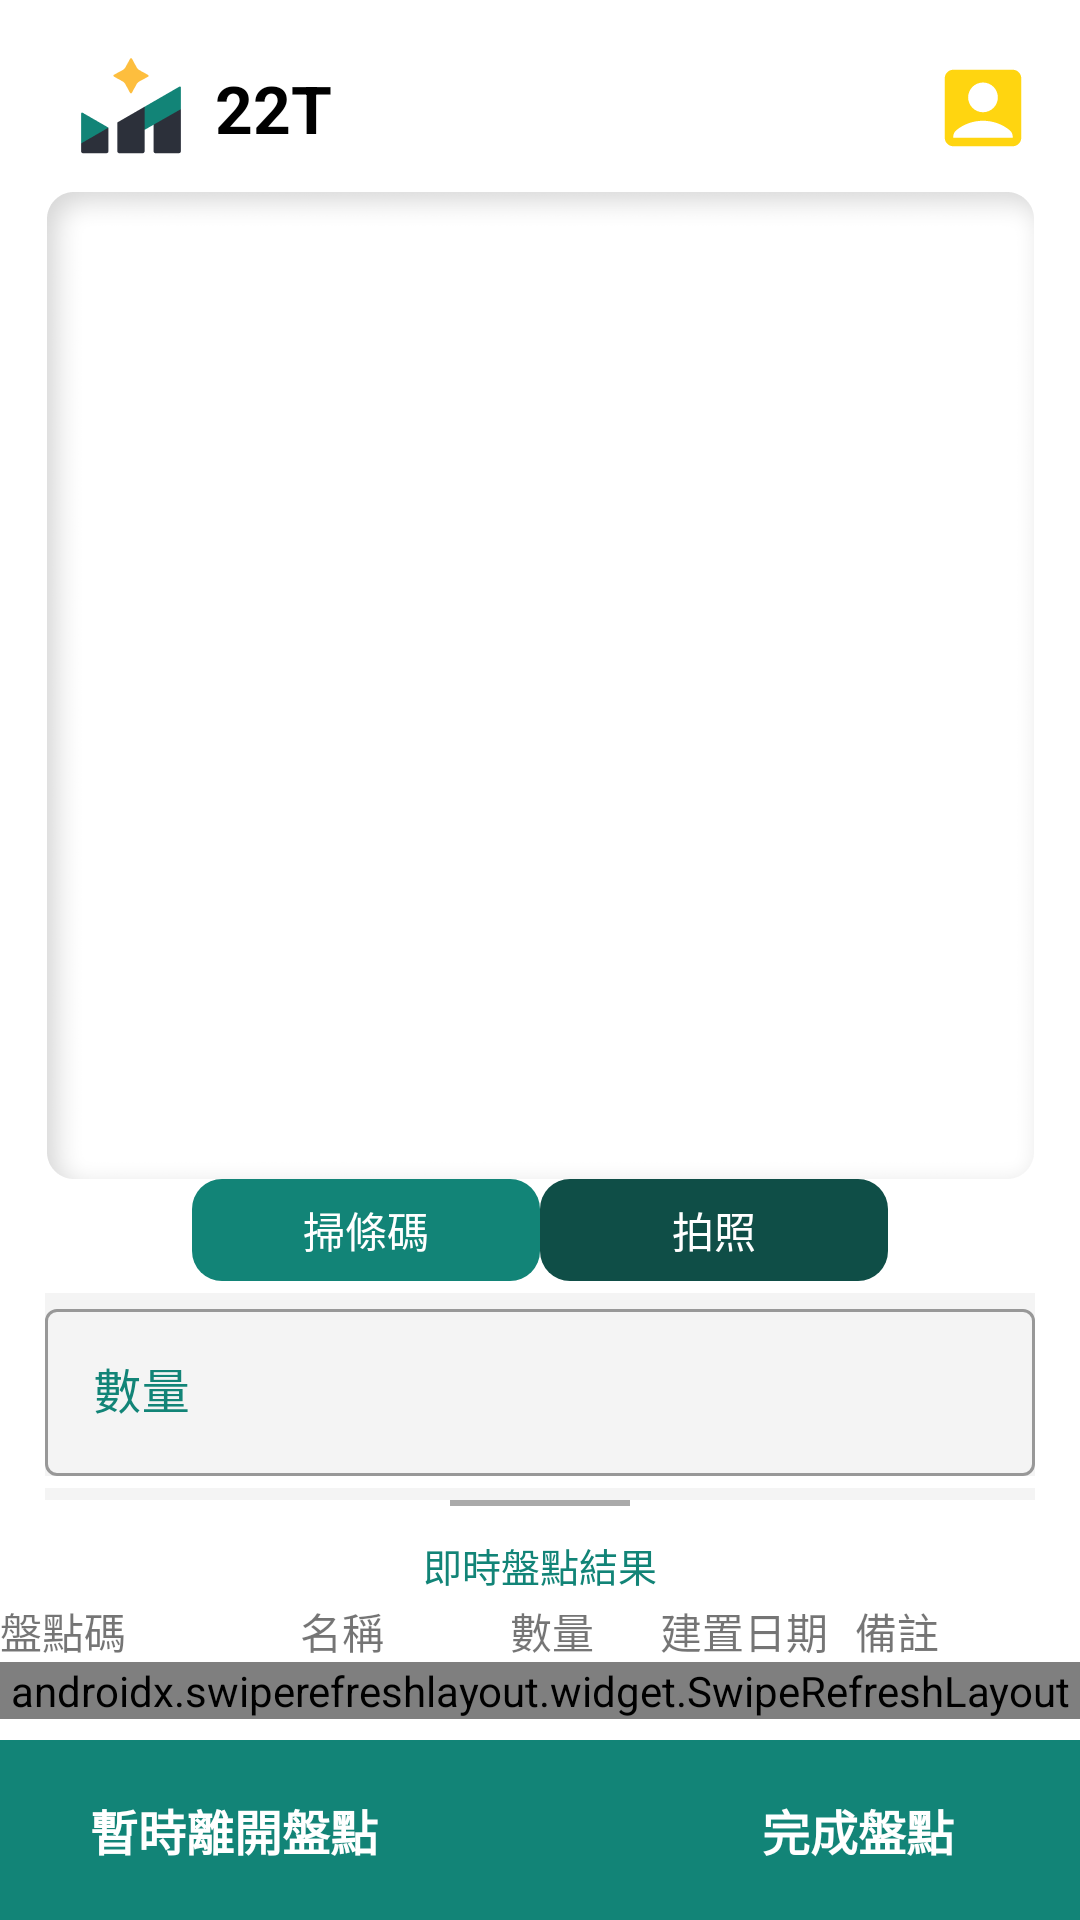

Here is an Android app screen rendered from its layout file. Give the layout XML and the strings, colors and styles it references.
<!-- AndroidManifest.xml: application theme AppTheme -->
<!-- res/layout/fragment_inventory_no_name.xml -->
<androidx.constraintlayout.widget.ConstraintLayout xmlns:android="http://schemas.android.com/apk/res/android"
xmlns:app="http://schemas.android.com/apk/res-auto"
xmlns:tools="http://schemas.android.com/tools"
android:layout_width="match_parent"
android:layout_height="match_parent"
tools:context="com.chhsiao.firebase.quickstart.database.java.InventoryNoNameFragment">

<include
    android:id="@+id/T22AuthorLayout"
    layout="@layout/include_t22_author"
    android:layout_width="329dp"
    android:layout_height="wrap_content"
    android:layout_marginTop="8dp"
    app:layout_constraintEnd_toEndOf="parent"
    app:layout_constraintStart_toStartOf="parent"
    app:layout_constraintTop_toTopOf="parent" />

<ImageView
    android:id="@+id/imageViewItem"
    android:layout_width="wrap_content"
    android:layout_height="wrap_content"
    android:adjustViewBounds="true"
    android:maxWidth="329dp"
    android:maxHeight="329dp"
    android:scaleType="centerInside"
    android:src="@drawable/group"
    app:layout_constraintEnd_toEndOf="parent"
    app:layout_constraintStart_toStartOf="parent"
    app:layout_constraintTop_toBottomOf="@+id/T22AuthorLayout" />

<androidx.appcompat.widget.AppCompatButton
    android:id="@+id/btnScanBarcode"
    android:layout_width="116dp"
    android:layout_height="34dp"
    android:background="@drawable/custom_button"
    android:stateListAnimator="@null"
    android:text="掃條碼"
    android:textColor="#FFFFFF"
    android:textSize="14dp"
    app:layout_constraintEnd_toStartOf="@+id/btnPhotograph"
    app:layout_constraintHorizontal_chainStyle="packed"
    app:layout_constraintStart_toStartOf="parent"
    app:layout_constraintTop_toBottomOf="@+id/imageViewItem" />

<androidx.appcompat.widget.AppCompatButton
    android:id="@+id/btnPhotograph"
    android:layout_width="116dp"
    android:layout_height="34dp"
    android:background="@drawable/photograph_custom_button"
    android:stateListAnimator="@null"
    android:text="拍照"
    android:textColor="#FFFFFF"
    android:textSize="14dp"
    app:layout_constraintEnd_toEndOf="parent"
    app:layout_constraintStart_toEndOf="@id/btnScanBarcode"
    app:layout_constraintTop_toBottomOf="@+id/imageViewItem" />


<com.google.android.material.textfield.TextInputLayout
    android:id="@+id/textInputLayoutNumber"
    style="@style/Widget.MaterialComponents.TextInputLayout.OutlinedBox"
    android:layout_width="330dp"
    android:layout_height="wrap_content"
    android:layout_marginTop="4dp"
    android:background="@color/Cultured"
    android:hint="數量"
    android:textColorHint="@color/Teal_Green"
    app:endIconMode="clear_text"
    app:layout_constraintEnd_toEndOf="@+id/textInputLayoutBarcode"
    app:layout_constraintTop_toBottomOf="@+id/btnScanBarcode">
    <com.google.android.material.textfield.TextInputEditText
        android:id="@+id/textnumber"
        android:layout_width="match_parent"
        android:layout_height="wrap_content"
        android:maxLength="20" />
</com.google.android.material.textfield.TextInputLayout>

<com.google.android.material.textfield.TextInputLayout
    android:id="@+id/textInputLayoutBarcode"
    style="@style/Widget.MaterialComponents.TextInputLayout.OutlinedBox"
    android:layout_width="330dp"
    android:layout_height="wrap_content"
    android:layout_marginTop="4dp"
    android:background="@color/Cultured"
    android:hint="盤點碼"
    android:maxLines="1"
    android:textColorHint="@color/Teal_Green"
    app:endIconMode="clear_text"
    app:layout_constraintEnd_toEndOf="parent"
    app:layout_constraintStart_toStartOf="parent"
    app:layout_constraintTop_toBottomOf="@+id/textInputLayoutNumber">

    <com.google.android.material.textfield.TextInputEditText
        android:layout_width="match_parent"
        android:layout_height="wrap_content"
        android:maxLength="10" />
</com.google.android.material.textfield.TextInputLayout>

<androidx.appcompat.widget.AppCompatButton
    android:id="@+id/btnok"
    android:layout_width="86dp"
    android:layout_height="34dp"
    android:layout_marginEnd="5dp"
    android:layout_marginBottom="5dp"
    android:background="@drawable/custom_button"
    android:stateListAnimator="@null"
    android:text="確定"
    android:textColor="#FFFFFF"
    android:textSize="14dp"
    app:layout_constraintBottom_toBottomOf="@+id/textInputLayoutBarcode"
    app:layout_constraintEnd_toEndOf="@+id/textInputLayoutBarcode" />

<androidx.coordinatorlayout.widget.CoordinatorLayout
    android:layout_width="match_parent"
    android:layout_height="wrap_content"
    app:layout_constraintBottom_toTopOf="@+id/constraintLayout"
    app:layout_constraintEnd_toEndOf="parent"
    app:layout_constraintStart_toStartOf="parent">

    <androidx.constraintlayout.widget.ConstraintLayout
        android:id="@+id/layoutBottomSheet"
        android:layout_width="match_parent"
        android:layout_height="600dp"
        android:background="#FFFFFF"
        app:behavior_hideable="false"
        app:behavior_peekHeight="80dp"
        app:layout_anchorGravity="bottom"
        app:layout_behavior="com.google.android.material.bottomsheet.BottomSheetBehavior"
        app:layout_constraintBottom_toTopOf="@+id/constraintLayout">

        <View
            android:id="@+id/pull"
            android:layout_width="60dp"
            android:layout_height="2dp"
            android:background="@android:color/darker_gray"
            app:layout_constraintEnd_toEndOf="parent"
            app:layout_constraintStart_toStartOf="parent"
            app:layout_constraintTop_toTopOf="parent" />

        <TextView
            android:id="@+id/header"
            android:layout_width="match_parent"
            android:layout_height="wrap_content"
            android:layout_marginTop="10dp"
            android:gravity="center"
            android:text="即時盤點結果"
            android:textColor="@color/Teal_Green"
            android:textSize="13dp"
            app:layout_constraintEnd_toEndOf="parent"
            app:layout_constraintStart_toStartOf="parent"
            app:layout_constraintTop_toBottomOf="@+id/pull" />

        <TextView
            android:id="@+id/barcode"
            android:layout_width="100dp"
            android:layout_height="wrap_content"
            android:layout_marginTop="2dp"
            android:gravity="start"
            android:text="盤點碼"
            android:textSize="14sp"
            app:layout_constraintStart_toStartOf="parent"
            app:layout_constraintTop_toBottomOf="@id/header" />

        <TextView
            android:id="@+id/itemName"
            android:layout_width="70dp"
            android:layout_height="wrap_content"
            android:layout_marginTop="2dp"
            android:gravity="start"
            android:text="名稱"
            android:textSize="14sp"
            app:layout_constraintStart_toEndOf="@id/barcode"
            app:layout_constraintTop_toBottomOf="@id/header" />

        <TextView
            android:id="@+id/number"
            android:layout_width="50dp"
            android:layout_height="wrap_content"
            android:layout_marginTop="2dp"
            android:gravity="start"
            android:text="數量"
            android:textSize="14sp"
            app:layout_constraintStart_toEndOf="@id/itemName"
            app:layout_constraintTop_toBottomOf="@id/header" />

        <TextView
            android:id="@+id/uploadTime"
            android:layout_width="80dp"
            android:layout_height="wrap_content"
            android:layout_marginTop="2dp"
            android:gravity="start"
            android:text="建置日期"
            android:textSize="14sp"
            app:layout_constraintStart_toEndOf="@id/number"
            app:layout_constraintTop_toBottomOf="@id/header" />

        <TextView
            android:id="@+id/remarks"
            android:layout_width="90dp"
            android:layout_height="wrap_content"
            android:layout_marginTop="2dp"
            android:gravity="start"
            android:text="備註"
            android:textSize="14sp"
            app:layout_constraintEnd_toEndOf="parent"
            app:layout_constraintStart_toEndOf="@id/uploadTime"
            app:layout_constraintTop_toBottomOf="@id/header" />



        <androidx.swiperefreshlayout.widget.SwipeRefreshLayout
            android:id="@+id/refresh_layout"
            android:layout_width="match_parent"
            android:layout_height="0dp"
            android:layout_marginTop="0dp"
            app:layout_constrainedHeight="true"

            app:layout_constraintStart_toStartOf="parent"
            app:layout_constraintTop_toBottomOf="@+id/barcode">

            <androidx.recyclerview.widget.RecyclerView
                android:id="@+id/list_t22_view"
                android:layout_width="match_parent"
                android:layout_height="wrap_content"
                android:clipToPadding="false"
                android:scrollbars="vertical"
                app:layout_constraintEnd_toEndOf="parent"
                app:layout_constraintStart_toStartOf="parent"
                app:layout_constraintTop_toBottomOf="@+id/barcode"
                tools:listitem="@layout/item_post_t22" />
        </androidx.swiperefreshlayout.widget.SwipeRefreshLayout>


    </androidx.constraintlayout.widget.ConstraintLayout>

</androidx.coordinatorlayout.widget.CoordinatorLayout>

<androidx.constraintlayout.widget.ConstraintLayout
    android:id="@+id/constraintLayout"
    android:layout_width="match_parent"
    android:layout_height="60dp"
    android:background="@color/Teal_Green"
    app:layout_constraintBottom_toBottomOf="parent">

    <androidx.appcompat.widget.AppCompatButton
        android:layout_width="wrap_content"
        android:layout_height="wrap_content"
        android:layout_marginStart="30dp"
        android:background="@android:color/transparent"
        android:text="暫時離開盤點"
        android:textColor="#FFFFFF"
        android:textSize="16dp"
        android:textStyle="bold"
        app:layout_constraintBottom_toBottomOf="parent"
        app:layout_constraintStart_toStartOf="parent"
        app:layout_constraintTop_toTopOf="parent" />

    <androidx.appcompat.widget.AppCompatButton
        android:layout_width="wrap_content"
        android:layout_height="wrap_content"
        android:layout_marginEnd="30dp"
        android:background="@android:color/transparent"
        android:text="完成盤點"
        android:textColor="#FFFFFF"
        android:textSize="16dp"
        android:textStyle="bold"
        app:layout_constraintBottom_toBottomOf="parent"
        app:layout_constraintEnd_toEndOf="parent"
        app:layout_constraintTop_toTopOf="parent" />
</androidx.constraintlayout.widget.ConstraintLayout>


</androidx.constraintlayout.widget.ConstraintLayout>
<!-- res/layout/include_t22_author.xml (included above) -->
<?xml version="1.0" encoding="utf-8"?>

<androidx.constraintlayout.widget.ConstraintLayout
    xmlns:android="http://schemas.android.com/apk/res/android"
    xmlns:app="http://schemas.android.com/apk/res-auto"
    xmlns:tools="http://schemas.android.com/tools"
    android:layout_width="329dp"
    android:layout_height="wrap_content"
    android:gravity="center_vertical"
    android:orientation="horizontal">

    <ImageView
        android:id="@+id/t22_Icon"
        android:layout_width="wrap_content"
        android:layout_height="wrap_content"
        android:src="@drawable/inputicon_09"
        app:layout_constraintStart_toStartOf="parent"
        app:layout_constraintTop_toTopOf="parent" />

    <TextView
        android:id="@+id/postT22"
        style="@style/Base.TextAppearance.AppCompat.Small"
        android:layout_width="wrap_content"
        android:layout_height="wrap_content"
        android:gravity="center_vertical"
        android:text="22T"
        android:textStyle="bold"
        android:textColor="#000"
        android:textSize="22sp"
        app:layout_constraintBottom_toBottomOf="@+id/t22_Icon"
        app:layout_constraintLeft_toRightOf="@+id/t22_Icon"
        app:layout_constraintTop_toTopOf="@+id/t22_Icon" />

    <ImageView
        android:id="@+id/t22_AuthorPhoto"
        android:layout_width="wrap_content"
        android:layout_height="wrap_content"
        android:src="@drawable/ic_baseline_account_box_24"
        app:layout_constraintEnd_toEndOf="parent"
        app:layout_constraintBottom_toBottomOf="@+id/t22_Icon"
        app:layout_constraintTop_toTopOf="@+id/t22_Icon" />

</androidx.constraintlayout.widget.ConstraintLayout>
<!-- res/layout/item_post_t22.xml (included above) -->
<?xml version="1.0" encoding="utf-8"?>
<com.google.android.material.card.MaterialCardView xmlns:android="http://schemas.android.com/apk/res/android"
    xmlns:app="http://schemas.android.com/apk/res-auto"
    xmlns:tools="http://schemas.android.com/tools"
    android:layout_width="match_parent"
    android:layout_height="wrap_content"
    tools:viewBindingIgnore="true">

    <LinearLayout
        android:layout_width="match_parent"
        android:layout_height="wrap_content"
        android:orientation="vertical">

        <View
            android:id="@+id/line"
            android:layout_width="match_parent"
            android:layout_height="2dp"
            android:layout_marginTop="8dp"
            android:background="#D5D5D5"
            app:layout_constraintEnd_toEndOf="parent"
            app:layout_constraintStart_toStartOf="parent"
            app:layout_constraintTop_toTopOf="parent" />

        <LinearLayout
            android:layout_width="match_parent"
            android:layout_height="wrap_content"
            android:orientation="horizontal">

            <TextView
                android:id="@+id/barcode"
                android:layout_width="0dp"
                android:layout_height="wrap_content"
                android:layout_marginTop="2dp"
                android:layout_weight="9"
                android:gravity="center_vertical|start"
                android:paddingLeft="3dp"
                android:text="112121"
                android:textSize="14sp" />

            <TextView
                android:id="@+id/itemName"
                android:layout_width="0dp"
                android:layout_height="wrap_content"
                android:layout_marginTop="2dp"
                android:layout_weight="7"
                android:gravity="center_vertical|start"
                android:paddingLeft="3dp"
                android:text="折疊椅"
                android:textSize="14sp" />

            <TextView
                android:id="@+id/number"
                android:layout_width="0dp"
                android:layout_height="wrap_content"
                android:layout_marginTop="2dp"
                android:layout_weight="5"
                android:gravity="center_vertical|start"
                android:paddingLeft="3dp"
                android:text="3"
                android:textSize="14sp" />

            <TextView
                android:id="@+id/uploadTime"
                android:layout_width="0dp"
                android:layout_height="wrap_content"
                android:layout_marginTop="2dp"
                android:layout_weight="8"
                android:gravity="center_vertical|start"
                android:paddingLeft="3dp"
                android:text="3/10 09:30"
                android:textSize="14sp" />

            <TextView
                android:id="@+id/remarks"
                android:layout_width="0dp"
                android:layout_height="wrap_content"
                android:layout_marginTop="2dp"
                android:layout_weight="9"
                android:gravity="center_vertical|start"
                android:paddingLeft="3dp"
                android:text=""
                android:textSize="14sp" />
        </LinearLayout>

        <LinearLayout
            android:layout_width="match_parent"
            android:layout_height="wrap_content"
            android:orientation="horizontal">

            <ImageView
                android:id="@+id/imageItem1"
                android:layout_width="50dp"
                android:layout_height="50dp"
                android:layout_marginTop="2dp"
                app:srcCompat="@drawable/images" />

            <ImageView
                android:id="@+id/imageItem2"
                android:layout_width="50dp"
                android:layout_height="50dp"
                android:layout_marginStart="5dp"
                android:layout_marginTop="2dp"
                app:srcCompat="@drawable/images" />

            <ImageView
                android:id="@+id/imageItem3"
                android:layout_width="50dp"
                android:layout_height="50dp"
                android:layout_marginStart="5dp"
                android:layout_marginTop="2dp"
                app:srcCompat="@drawable/images" />
        </LinearLayout>


    </LinearLayout>
</com.google.android.material.card.MaterialCardView>
<!-- resources referenced by this layout -->
<resources>
  <color name="Cultured">#F4F4F4</color>
  <color name="Teal_Green">#128477</color>
  <!-- drawable custom_button (drawable) -->
  <?xml version="1.0" encoding="utf-8"?>
  
  <shape xmlns:android="http://schemas.android.com/apk/res/android" android:shape="rectangle">
      <solid android:color="@color/colorPrimary"/>
      <corners android:radius="10dp"/>
  </shape>
  <!-- drawable group: png bitmap (drawable-hdpi, 6990 bytes) -->
  <!-- drawable ic_baseline_account_box_24 (drawable) -->
  <vector android:height="34dp" android:tint="#FFD510"
      android:viewportHeight="24" android:viewportWidth="24"
      android:width="34dp" xmlns:android="http://schemas.android.com/apk/res/android">
      <path android:fillColor="@android:color/white" android:pathData="M19,3H5C3.9,3 3,3.9 3,5v14c0,1.1 0.9,2 2,2h14c1.1,0 2,-0.9 2,-2V5C21,3.9 20.1,3 19,3zM12,6c1.93,0 3.5,1.57 3.5,3.5c0,1.93 -1.57,3.5 -3.5,3.5s-3.5,-1.57 -3.5,-3.5C8.5,7.57 10.07,6 12,6zM19,19H5v-0.23c0,-0.62 0.28,-1.2 0.76,-1.58C7.47,15.82 9.64,15 12,15s4.53,0.82 6.24,2.19c0.48,0.38 0.76,0.97 0.76,1.58V19z"/>
  </vector>
  <!-- drawable inputicon_09: png bitmap (drawable-hdpi, 1629 bytes) -->
  <!-- drawable photograph_custom_button (drawable) -->
  <?xml version="1.0" encoding="utf-8"?>
  
  <shape xmlns:android="http://schemas.android.com/apk/res/android" android:shape="rectangle">
      <solid android:color="#0F4E47"/>
      <corners android:radius="10dp"/>
  </shape>
  <style name="AppTheme" parent="Theme.MaterialComponents.Light.NoActionBar">
          
          <item name="colorPrimary">@color/colorPrimary</item>
          <item name="colorPrimaryDark">@color/colorPrimaryDark</item>
          <item name="colorAccent">@color/colorAccent</item>
      </style>
  <color name="colorPrimary">#128477</color>
  <color name="colorPrimaryDark">#00564b</color>
  <color name="colorAccent">#FFA000</color>
</resources>
